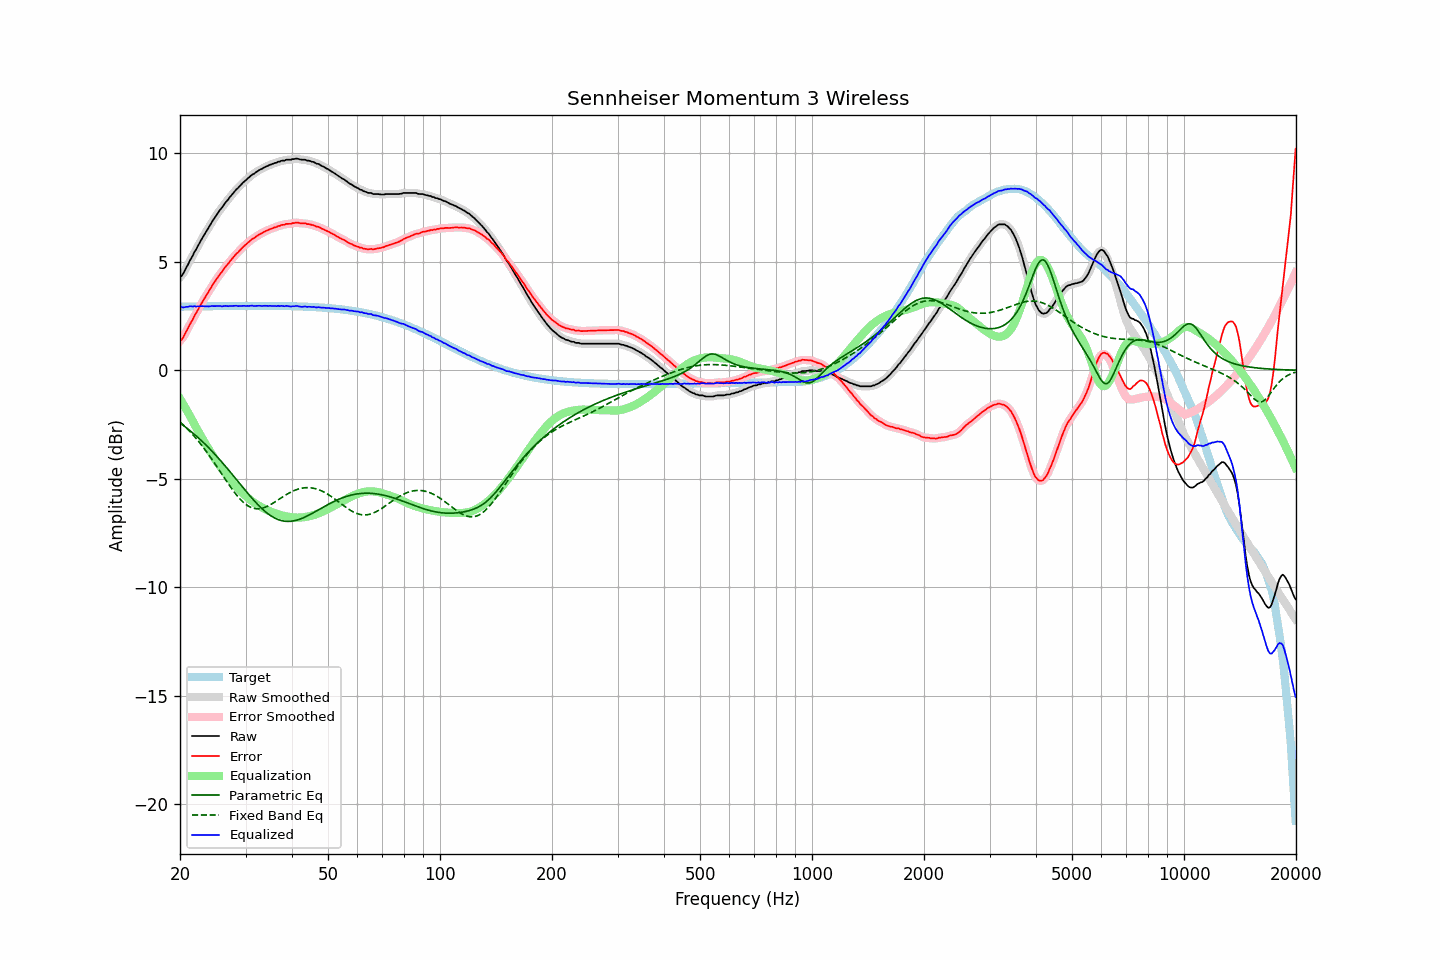

Source data for this figure (header and first rows):
frequency, raw, error, smoothed, error_smoothed, equalization, parametric_eq, fixed_band_eq, equalized_raw, equalized_smoothed, target
20.00, 4.30, 1.37, 4.28, 1.35, -1.31, -2.43, -2.38, 2.99, 2.97, 2.93
20.20, 4.34, 1.41, 4.37, 1.44, -1.44, -2.49, -2.45, 2.91, 2.93, 2.93
20.40, 4.45, 1.52, 4.47, 1.54, -1.56, -2.54, -2.51, 2.89, 2.91, 2.93
20.61, 4.60, 1.66, 4.59, 1.65, -1.69, -2.60, -2.59, 2.91, 2.90, 2.94
20.81, 4.74, 1.81, 4.74, 1.80, -1.82, -2.65, -2.66, 2.93, 2.92, 2.94
21.02, 4.87, 1.94, 4.88, 1.95, -1.95, -2.71, -2.73, 2.92, 2.94, 2.94
21.23, 5.03, 2.09, 5.02, 2.08, -2.08, -2.77, -2.81, 2.95, 2.94, 2.94
21.44, 5.16, 2.22, 5.17, 2.23, -2.21, -2.83, -2.89, 2.95, 2.95, 2.94
21.66, 5.29, 2.35, 5.30, 2.36, -2.36, -2.89, -2.97, 2.93, 2.95, 2.94
21.87, 5.45, 2.51, 5.44, 2.50, -2.50, -2.96, -3.06, 2.96, 2.94, 2.94
22.09, 5.56, 2.62, 5.57, 2.63, -2.64, -3.02, -3.14, 2.93, 2.94, 2.94
22.31, 5.72, 2.77, 5.71, 2.77, -2.77, -3.09, -3.23, 2.95, 2.94, 2.94
22.54, 5.84, 2.90, 5.84, 2.90, -2.90, -3.15, -3.32, 2.94, 2.95, 2.95
22.76, 5.98, 3.04, 5.98, 3.04, -3.03, -3.22, -3.41, 2.95, 2.95, 2.95
22.99, 6.11, 3.17, 6.11, 3.16, -3.16, -3.29, -3.51, 2.96, 2.95, 2.95
23.22, 6.23, 3.28, 6.24, 3.29, -3.28, -3.36, -3.61, 2.95, 2.95, 2.95
23.45, 6.35, 3.40, 6.36, 3.41, -3.41, -3.44, -3.70, 2.94, 2.95, 2.95
23.69, 6.48, 3.53, 6.48, 3.53, -3.53, -3.51, -3.81, 2.95, 2.94, 2.95
23.92, 6.59, 3.64, 6.60, 3.65, -3.65, -3.58, -3.91, 2.94, 2.95, 2.95
24.16, 6.72, 3.77, 6.73, 3.77, -3.77, -3.66, -4.01, 2.95, 2.95, 2.95
24.40, 6.85, 3.90, 6.85, 3.89, -3.89, -3.74, -4.12, 2.96, 2.96, 2.95
24.65, 6.96, 4.01, 6.96, 4.01, -4.01, -3.82, -4.23, 2.96, 2.96, 2.95
24.89, 7.08, 4.12, 7.08, 4.12, -4.12, -3.90, -4.34, 2.96, 2.96, 2.96
25.14, 7.18, 4.23, 7.19, 4.23, -4.23, -3.98, -4.45, 2.96, 2.96, 2.96
25.39, 7.30, 4.34, 7.29, 4.34, -4.34, -4.06, -4.56, 2.96, 2.96, 2.96
25.65, 7.40, 4.44, 7.39, 4.44, -4.44, -4.14, -4.67, 2.96, 2.96, 2.96
25.91, 7.48, 4.52, 7.49, 4.54, -4.54, -4.23, -4.78, 2.94, 2.96, 2.96
26.16, 7.59, 4.64, 7.60, 4.64, -4.64, -4.31, -4.89, 2.96, 2.96, 2.96
26.43, 7.70, 4.74, 7.69, 4.73, -4.73, -4.40, -5.01, 2.97, 2.96, 2.96
26.69, 7.79, 4.83, 7.79, 4.83, -4.83, -4.49, -5.12, 2.96, 2.96, 2.96
26.96, 7.87, 4.91, 7.88, 4.92, -4.92, -4.58, -5.22, 2.95, 2.96, 2.96
27.23, 7.98, 5.02, 7.97, 5.01, -5.01, -4.67, -5.33, 2.97, 2.96, 2.96
27.50, 8.06, 5.10, 8.06, 5.10, -5.10, -4.75, -5.44, 2.96, 2.96, 2.96
27.77, 8.15, 5.19, 8.16, 5.20, -5.19, -4.84, -5.54, 2.96, 2.97, 2.96
28.05, 8.24, 5.28, 8.24, 5.28, -5.27, -4.94, -5.64, 2.97, 2.97, 2.96
28.33, 8.33, 5.37, 8.32, 5.36, -5.36, -5.03, -5.73, 2.98, 2.97, 2.96
28.62, 8.39, 5.43, 8.40, 5.43, -5.44, -5.12, -5.82, 2.96, 2.96, 2.97
28.90, 8.47, 5.51, 8.48, 5.51, -5.51, -5.21, -5.90, 2.96, 2.96, 2.97
29.19, 8.55, 5.59, 8.55, 5.59, -5.59, -5.30, -5.98, 2.96, 2.96, 2.97
29.48, 8.63, 5.67, 8.63, 5.66, -5.66, -5.39, -6.06, 2.97, 2.97, 2.97
29.78, 8.70, 5.74, 8.70, 5.73, -5.73, -5.48, -6.12, 2.97, 2.97, 2.97
30.08, 8.76, 5.79, 8.77, 5.80, -5.80, -5.57, -6.18, 2.96, 2.97, 2.97
30.38, 8.83, 5.86, 8.83, 5.86, -5.86, -5.66, -6.23, 2.97, 2.97, 2.97
30.68, 8.89, 5.92, 8.90, 5.93, -5.93, -5.75, -6.28, 2.97, 2.97, 2.97
30.99, 8.96, 5.99, 8.96, 5.99, -5.99, -5.83, -6.31, 2.98, 2.97, 2.97
31.30, 9.02, 6.05, 9.01, 6.04, -6.04, -5.92, -6.34, 2.98, 2.97, 2.97
31.61, 9.05, 6.08, 9.06, 6.10, -6.10, -6.00, -6.36, 2.96, 2.97, 2.97
31.93, 9.11, 6.14, 9.11, 6.14, -6.15, -6.08, -6.38, 2.97, 2.97, 2.97
32.24, 9.16, 6.20, 9.16, 6.19, -6.19, -6.16, -6.38, 2.97, 2.97, 2.97
32.57, 9.21, 6.24, 9.21, 6.24, -6.24, -6.24, -6.38, 2.97, 2.97, 2.97
32.89, 9.25, 6.28, 9.25, 6.28, -6.28, -6.31, -6.37, 2.97, 2.97, 2.97
33.22, 9.28, 6.31, 9.29, 6.32, -6.32, -6.38, -6.36, 2.96, 2.97, 2.97
33.55, 9.33, 6.37, 9.33, 6.36, -6.36, -6.45, -6.34, 2.97, 2.97, 2.97
33.89, 9.37, 6.41, 9.37, 6.40, -6.40, -6.51, -6.31, 2.97, 2.97, 2.97
34.23, 9.40, 6.44, 9.41, 6.44, -6.44, -6.57, -6.28, 2.97, 2.97, 2.97
34.57, 9.43, 6.47, 9.44, 6.47, -6.47, -6.63, -6.24, 2.96, 2.97, 2.97
34.92, 9.47, 6.51, 9.47, 6.50, -6.50, -6.68, -6.21, 2.97, 2.97, 2.97
35.27, 9.49, 6.53, 9.50, 6.53, -6.53, -6.73, -6.16, 2.96, 2.97, 2.97
35.62, 9.52, 6.56, 9.52, 6.56, -6.56, -6.77, -6.12, 2.96, 2.96, 2.97
35.97, 9.55, 6.59, 9.55, 6.58, -6.59, -6.81, -6.07, 2.97, 2.96, 2.96
... 635 more rows
